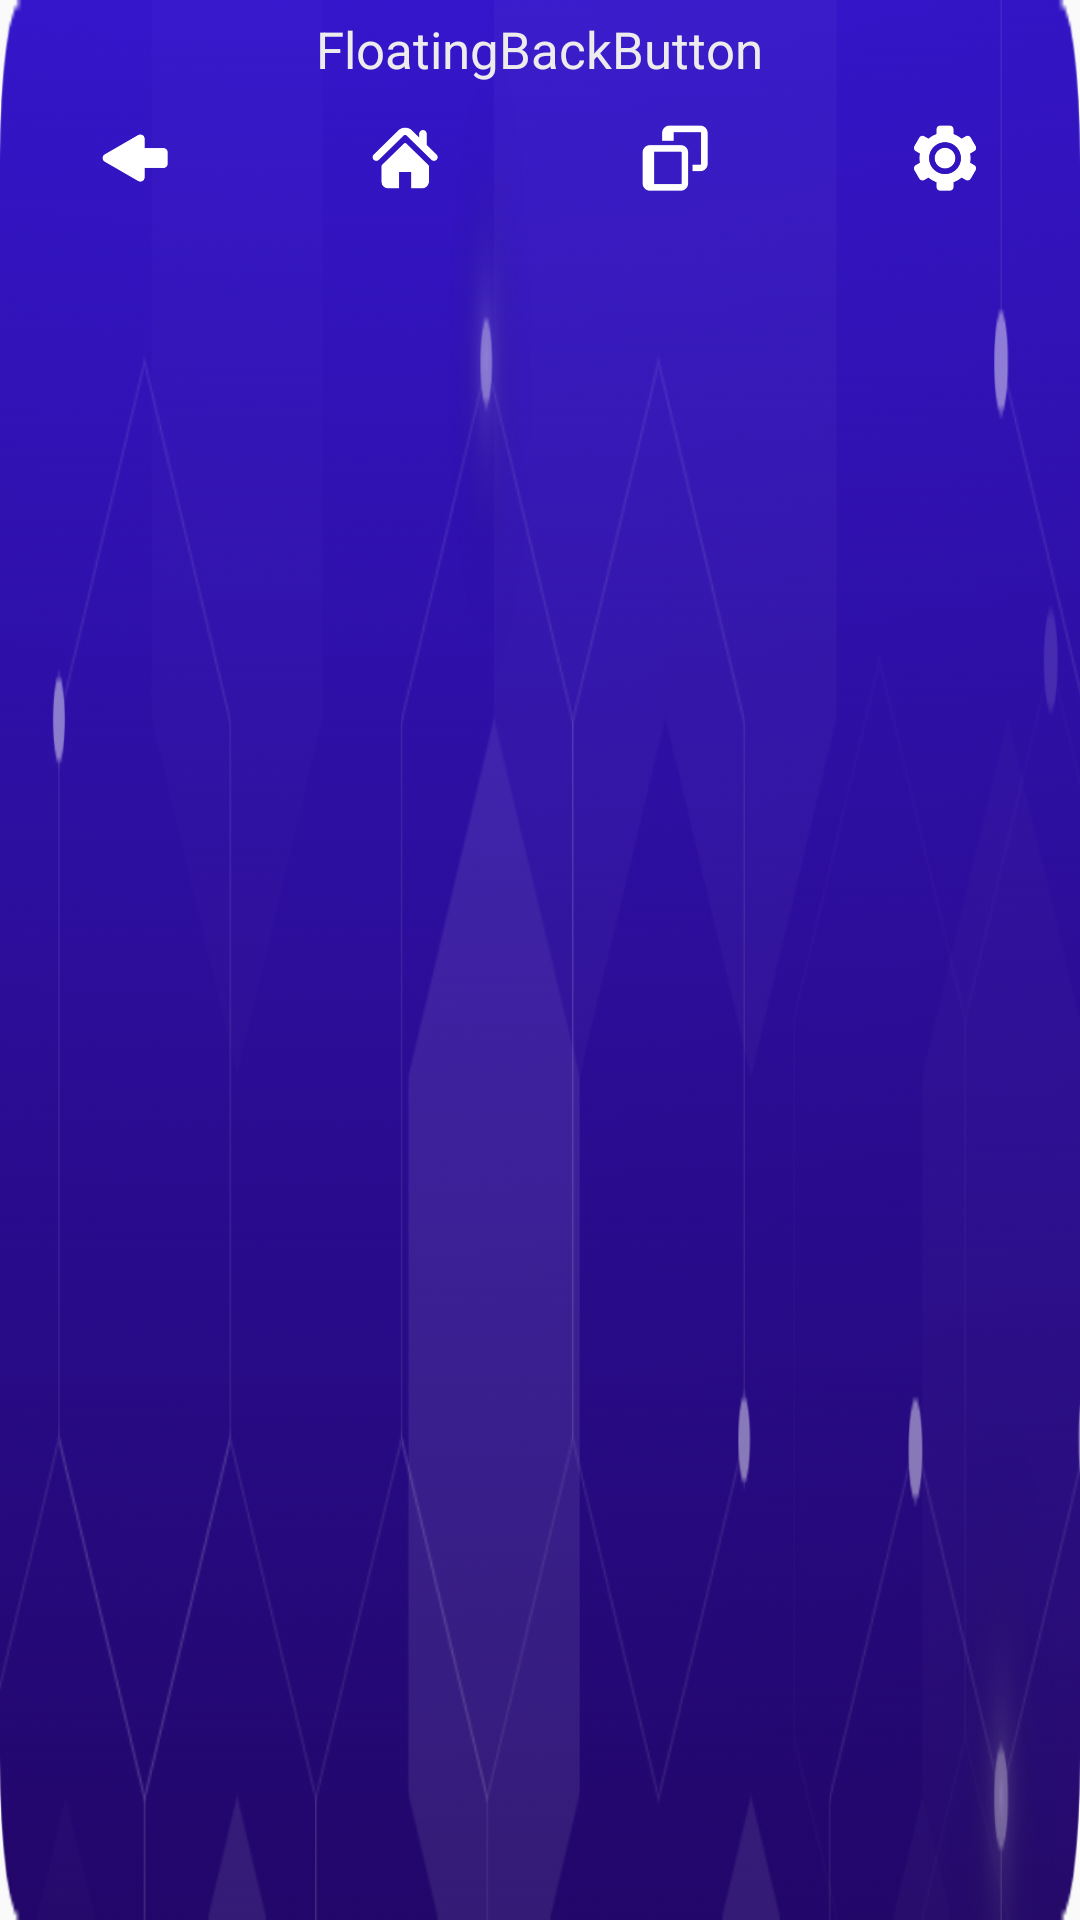

Produce the Android XML layout that renders to this screen, including the resource entries it uses.
<!-- AndroidManifest.xml: application theme AppTheme -->
<!-- res/layout/notification_floating_window.xml -->
<?xml version="1.0" encoding="utf-8"?>
<RelativeLayout xmlns:android="http://schemas.android.com/apk/res/android"
                android:layout_width="match_parent"
                android:layout_height="80dp"
                >
    <ImageView
            android:layout_width="match_parent"
            android:layout_height="match_parent"
            android:background="@drawable/bg_noti"
    />

    <TextView
            android:layout_width="wrap_content"
            android:layout_height="wrap_content"
            android:text="@string/app_name"
            android:layout_centerHorizontal="true"
            android:id="@+id/tv_noti_title"
            android:layout_margin="5dp"
            android:textSize="17sp"
            android:textColor="@color/background_white"
    />
    <LinearLayout
            android:layout_below="@+id/tv_noti_title"
            android:orientation="horizontal"
            android:layout_width="match_parent"
            android:layout_height="40dp"
            android:weightSum="4"
    >

        <RelativeLayout
                android:layout_width="0dp"
                android:layout_height="40dp"
                android:id="@+id/bt_noti_back"
                android:clickable="true"
                android:focusable="true"
                android:gravity="center"
                android:layout_weight="1"


        >
            <ImageView
                    android:layout_width="30dp"
                    android:layout_height="30dp"
                    android:src="@drawable/back_ic"
                    android:layout_gravity="center"
                    android:clickable="false"
            />
        </RelativeLayout>

        <RelativeLayout
                android:layout_width="0dp"
                android:layout_height="match_parent"
                android:clickable="true"
                android:focusable="true"
                android:gravity="center"

                android:id="@+id/bt_noti_home"
                android:layout_weight="1"

        >
            <ImageView
                    android:layout_width="30dp"
                    android:layout_height="30dp"
                    android:src="@drawable/home_ic"
                    android:layout_gravity="center"
                    android:clickable="false"
            />
        </RelativeLayout>

        <RelativeLayout
                android:layout_width="0dp"
                android:layout_height="match_parent"
                android:clickable="true"
                android:focusable="true"
                android:gravity="center"

                android:id="@+id/bt_noti_recent"
                android:layout_weight="1"
        >
            <ImageView
                    android:layout_width="30dp"
                    android:layout_height="30dp"
                    android:src="@drawable/tab_ic"
                    android:layout_gravity="center"
                    android:clickable="false"
            />
        </RelativeLayout>

        <RelativeLayout
                android:layout_width="0dp"
                android:layout_height="40dp"
                android:clickable="true"
                android:focusable="true"
                android:gravity="center"

                android:id="@+id/bt_noti_setting"
                android:layout_weight="1"
        >
            <ImageView
                    android:layout_width="30dp"
                    android:layout_height="30dp"
                    android:src="@drawable/setting_ic"
                    android:layout_gravity="center"
                    android:clickable="false"
            />
        </RelativeLayout>

    </LinearLayout>
</RelativeLayout>
<!-- resources referenced by this layout -->
<resources>
  <color name="background_white">#ECECEC</color>
  <!-- drawable back_ic: png bitmap (drawable, 5628 bytes) -->
  <!-- drawable bg_noti: png bitmap (drawable, 61894 bytes) -->
  <!-- drawable home_ic: png bitmap (drawable, 9796 bytes) -->
  <!-- drawable setting_ic: png bitmap (drawable, 12138 bytes) -->
  <!-- drawable tab_ic: png bitmap (drawable, 4765 bytes) -->
  <string name="app_name">FloatingBackButton</string>
  <style name="AppTheme" parent="Theme.AppCompat.Light.NoActionBar">
          
          <item name="colorPrimary">@color/colorPrimary</item>
          <item name="colorPrimaryDark">@color/colorPrimaryDark</item>
          <item name="colorAccent">@color/colorAccent</item>
      </style>
  <color name="colorPrimary">#3da8fa</color>
  <color name="colorPrimaryDark">#3da8fa</color>
  <color name="colorAccent">#3da8fa</color>
</resources>
